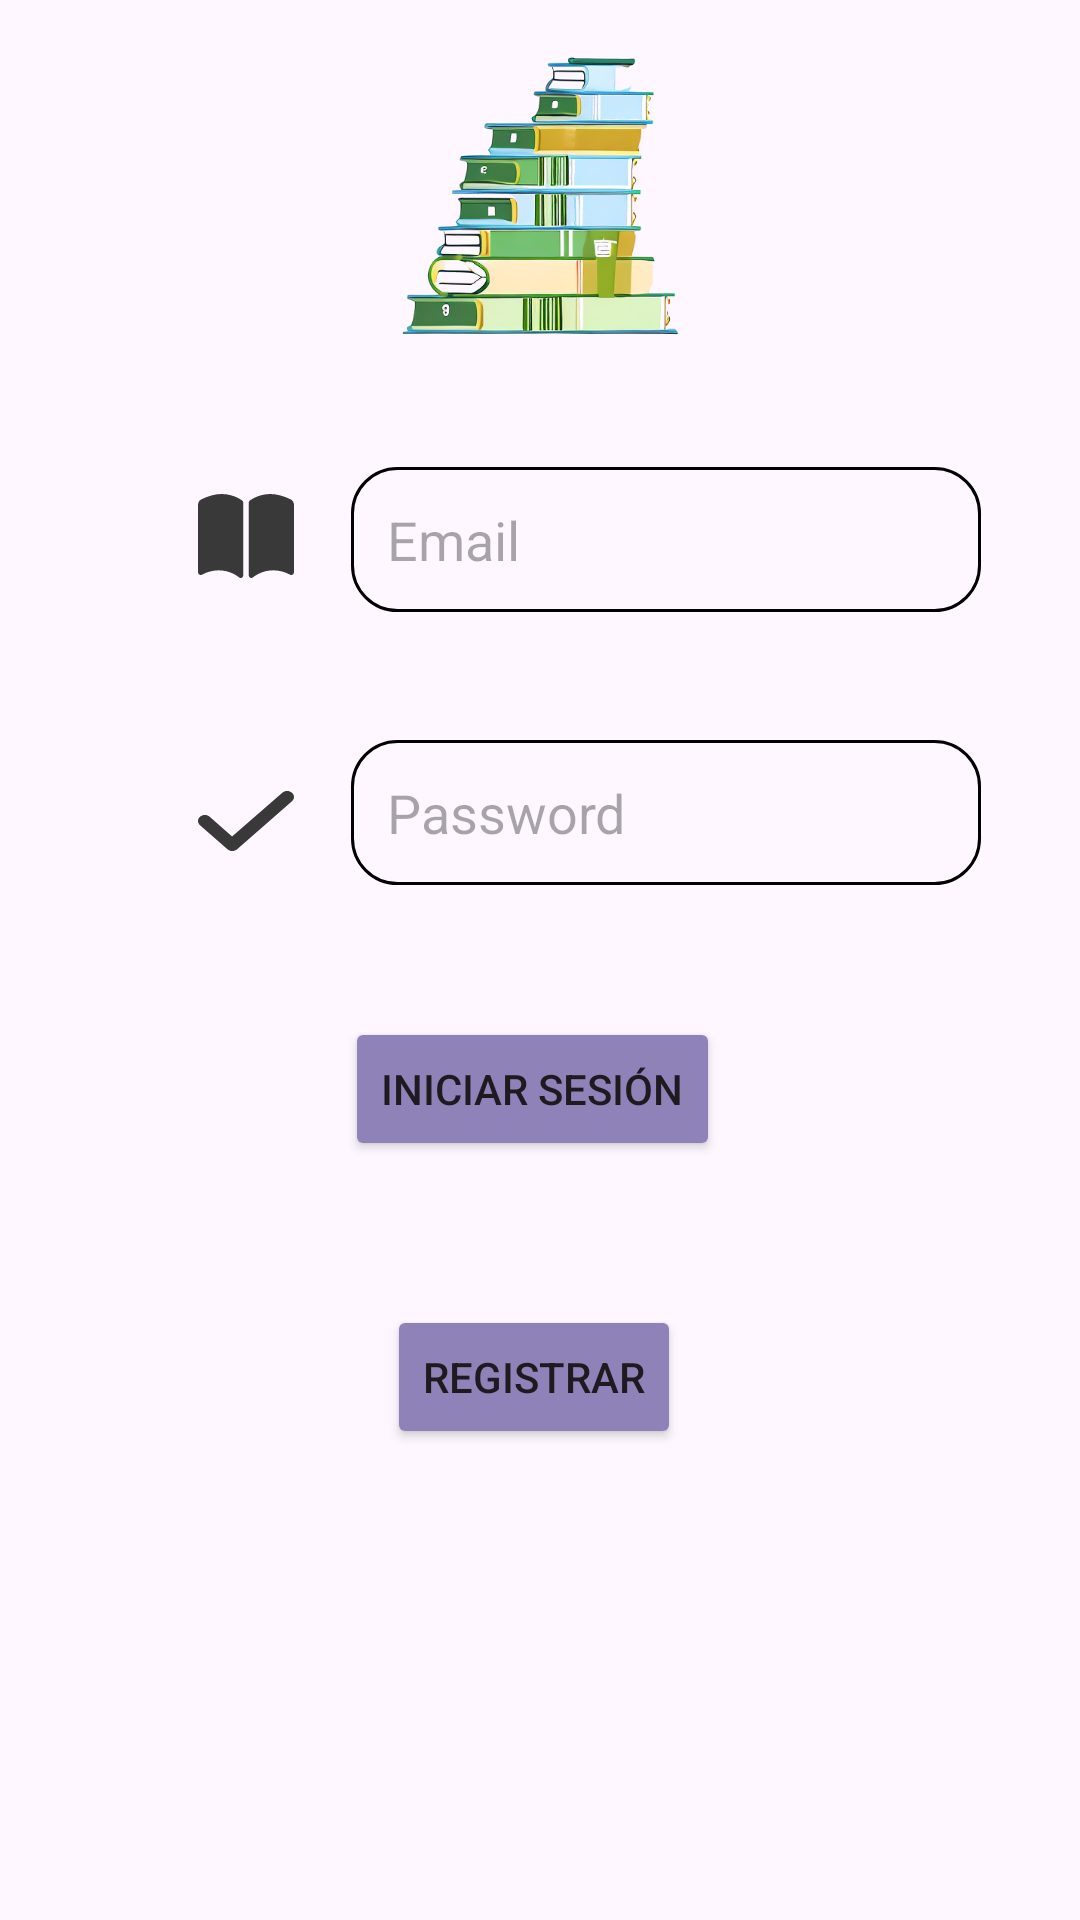

This screen was rendered from an Android layout file. Write that file and the resources it references.
<!-- AndroidManifest.xml: application theme Theme.BookQuill -->
<!-- res/layout/activity_actividad_iniciar_sesion.xml -->
<?xml version="1.0" encoding="utf-8"?>
<androidx.constraintlayout.widget.ConstraintLayout xmlns:android="http://schemas.android.com/apk/res/android"
    xmlns:app="http://schemas.android.com/apk/res-auto"
    xmlns:tools="http://schemas.android.com/tools"
    android:layout_width="match_parent"
    android:layout_height="match_parent"
    tools:context=".ui.ActividadIniciarSesion">
    <ImageView
        android:id="@+id/imageView4"
        android:layout_width="32dp"
        android:layout_height="32dp"
        android:layout_marginStart="90dp"
        android:layout_marginTop="63dp"
        android:layout_marginEnd="19dp"
        app:layout_constraintEnd_toStartOf="@+id/editTextPassIn"
        app:layout_constraintStart_toStartOf="parent"
        app:layout_constraintTop_toBottomOf="@+id/imageView3"
        app:srcCompat="@drawable/icono_password" />

    <EditText
        android:id="@+id/editTextEmailIn"
        android:layout_width="wrap_content"
        android:layout_height="wrap_content"
        android:layout_marginTop="27dp"
        android:layout_marginEnd="57dp"
        android:background="@drawable/bordes_editext"
        android:ems="10"
        android:hint="Email"
        android:inputType="text"
        android:padding="12dp"
        app:layout_constraintEnd_toEndOf="parent"
        app:layout_constraintStart_toEndOf="@+id/imageView3"
        app:layout_constraintTop_toBottomOf="@+id/imageView" />

    <ImageView
        android:id="@+id/imageView3"
        android:layout_width="32dp"
        android:layout_height="32dp"
        android:layout_marginStart="90dp"
        android:layout_marginTop="34dp"
        android:layout_marginEnd="19dp"
        app:layout_constraintEnd_toStartOf="@+id/editTextEmailIn"
        app:layout_constraintStart_toStartOf="parent"
        app:layout_constraintTop_toBottomOf="@+id/imageView"
        app:srcCompat="@drawable/icono_email" />

    <EditText
        android:id="@+id/editTextPassIn"
        android:layout_width="wrap_content"
        android:layout_height="wrap_content"
        android:layout_marginEnd="57dp"
        android:layout_marginBottom="44dp"
        android:background="@drawable/bordes_editext"
        android:ems="10"
        android:hint="Password"
        android:inputType="textPassword"
        android:padding="12dp"
        app:layout_constraintBottom_toTopOf="@+id/btnInicioSesion"
        app:layout_constraintEnd_toEndOf="parent"
        app:layout_constraintStart_toEndOf="@+id/imageView4"
        app:layout_constraintTop_toBottomOf="@+id/imageView" />

    <Button
        android:id="@+id/btnRegistrar"
        android:layout_width="wrap_content"
        android:layout_height="wrap_content"
        android:layout_marginStart="14dp"
        android:layout_marginBottom="157dp"
        android:backgroundTint="@color/colorBotones"
        android:text="Registrar"
        app:layout_constraintBottom_toBottomOf="parent"
        app:layout_constraintStart_toStartOf="@+id/btnInicioSesion"
        app:layout_constraintTop_toBottomOf="@+id/btnInicioSesion" />

    <Button
        android:id="@+id/btnInicioSesion"
        android:layout_width="wrap_content"
        android:layout_height="wrap_content"
        android:layout_marginStart="17dp"
        android:layout_marginBottom="48dp"
        android:backgroundTint="@color/colorBotones"
        android:text="Iniciar Sesión"
        app:layout_constraintBottom_toTopOf="@+id/btnRegistrar"
        app:layout_constraintStart_toEndOf="@+id/imageView4"
        app:layout_constraintTop_toBottomOf="@+id/editTextPassIn" />

    <ImageView
        android:id="@+id/imageView"
        android:layout_width="414dp"
        android:layout_height="0dp"
        android:layout_marginBottom="118dp"
        app:layout_constraintBottom_toTopOf="@+id/editTextPassIn"
        app:layout_constraintEnd_toEndOf="parent"
        app:layout_constraintStart_toStartOf="parent"
        app:layout_constraintTop_toTopOf="parent"
        app:srcCompat="@drawable/imageniniciosesion" />

</androidx.constraintlayout.widget.ConstraintLayout>
<!-- resources referenced by this layout -->
<resources>
  <color name="colorBotones">#8f82b8</color>
  <!-- drawable bordes_editext (drawable) -->
  <?xml version="1.0" encoding="utf-8"?>
  <shape xmlns:android="http://schemas.android.com/apk/res/android"
      android:shape="rectangle">
      <solid android:color="@android:color/transparent" />
      <stroke
          android:width="1dp" />
      <corners android:radius="15dp" />
  </shape>
  <!-- drawable icono_email (drawable) -->
  <?xml version="1.0" encoding="utf-8"?>
  <vector xmlns:android="http://schemas.android.com/apk/res/android"
      android:width="24dp"
      android:height="24dp"
      android:viewportWidth="576"
      android:viewportHeight="512">
  
      <path
          android:fillColor="#39393A"
          android:pathData="M144.3 32.04C106.9 31.29 63.7 41.44 18.6 61.29c-11.42 5.026-18.6 16.67-18.6 29.15v357.6c0 11.55 11.99 19.55 22.45 14.65c126.3-59.14 219.8 11 223.8 14.01C249.1 478.9 252.5 480 256 480c12.4 0 16-11.38 16-15.98V80.04c0-5.203-2.531-10.08-6.781-13.08C263.3 65.58 216.7 33.35 144.3 32.04zM557.4 61.29c-45.11-19.79-88.48-29.61-125.7-29.26c-72.44 1.312-118.1 33.55-120.9 34.92C306.5 69.96 304 74.83 304 80.04v383.1C304 468.4 307.5 480 320 480c3.484 0 6.938-1.125 9.781-3.328c3.925-3.018 97.44-73.16 223.8-14c10.46 4.896 22.45-3.105 22.45-14.65v-357.6C575.1 77.97 568.8 66.31 557.4 61.29z"/>
  </vector>
  <!-- drawable icono_password (drawable) -->
  <?xml version="1.0" encoding="utf-8"?>
  <vector xmlns:android="http://schemas.android.com/apk/res/android"
      android:width="24dp"
      android:height="24dp"
      android:viewportWidth="448"
      android:viewportHeight="512">
  
      <path
          android:fillColor="#39393A"
          android:pathData="M438.6 105.4C451.1 117.9 451.1 138.1 438.6 150.6L182.6 406.6C170.1 419.1 149.9 419.1 137.4 406.6L9.372 278.6C-3.124 266.1-3.124 245.9 9.372 233.4C21.87 220.9 42.13 220.9 54.63 233.4L159.1 338.7L393.4 105.4C405.9 92.88 426.1 92.88 438.6 105.4H438.6z"/>
  </vector>
  <!-- drawable imageniniciosesion: png bitmap (drawable, 196801 bytes) -->
  <style name="Theme.BookQuill" parent="Base.Theme.BookQuill" />
  <style name="Base.Theme.BookQuill" parent="Theme.Material3.DayNight.NoActionBar">
          
          
      </style>
</resources>
